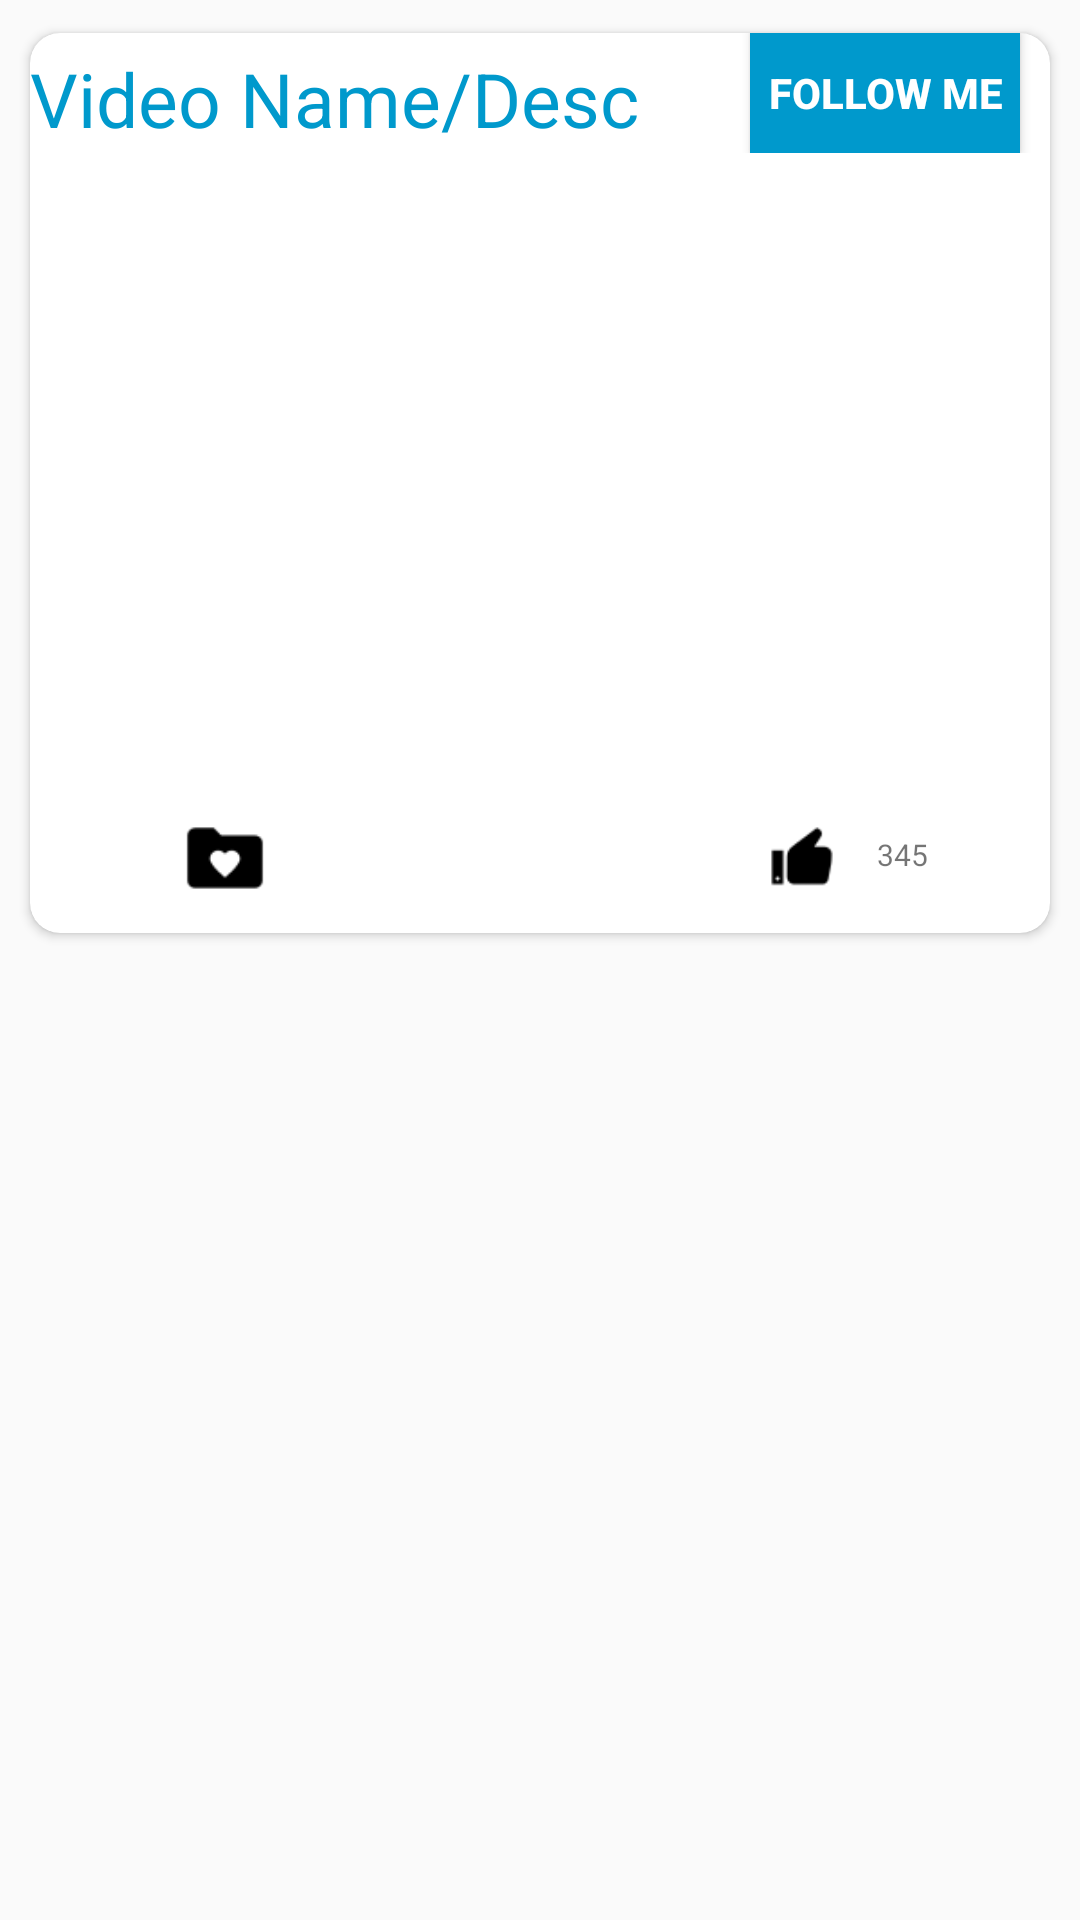

Here is an Android app screen rendered from its layout file. Give the layout XML and the strings, colors and styles it references.
<!-- AndroidManifest.xml: application theme AppTheme -->
<!-- res/layout/design_video_listcard.xml -->
<?xml version="1.0" encoding="utf-8"?>
<RelativeLayout xmlns:android="http://schemas.android.com/apk/res/android"
    android:layout_width="match_parent"
    android:layout_height="wrap_content"
    xmlns:app="http://schemas.android.com/apk/res-auto">
    <android.support.v7.widget.CardView
        android:layout_width="match_parent"
        android:layout_height="wrap_content"
        android:clipToPadding="false"
        android:clipChildren="false"
        android:layout_marginTop="5dp"
        app:cardUseCompatPadding="true"
        android:layout_marginRight="5dp"
        app:cardCornerRadius="10dp"
        android:layout_marginLeft="5dp"
        android:layout_marginBottom="2dp"
        app:cardBackgroundColor="@android:color/white">
       <LinearLayout
           android:layout_width="match_parent"
           android:layout_height="wrap_content"
           android:orientation="vertical">
           <RelativeLayout
               android:layout_width="match_parent"
               android:layout_height="wrap_content">
           <TextView
               android:layout_width="match_parent"
               android:layout_height="wrap_content"
               android:id="@+id/video_tag"
               android:text="Video Name/Desc"
               android:layout_marginRight="5dp"
               android:layout_alignParentLeft="true"
               android:textSize="25dp"
               android:textColor="@android:color/holo_blue_dark"
               android:layout_marginTop="5dp"
               style="Bold|Italic"/>
               <Button
                   android:layout_width="90dp"
                   android:layout_height="40dp"
                   android:layout_marginRight="10dp"
                   android:background="@android:color/holo_blue_dark"
                   android:text="Follow Me"
                   android:textColor="@android:color/white"
                   android:textStyle="bold"
                   android:id="@+id/follow_me"
                   android:padding="3dp"
                   android:layout_alignParentRight="true"/>
           </RelativeLayout>
           <RelativeLayout
               android:layout_width="match_parent"
               android:layout_height="wrap_content">
           <ImageView
               android:layout_width="match_parent"
               android:layout_height="200dp"
               android:layout_marginTop="10dp"
               android:id="@+id/design_photo"
               android:scaleType="centerCrop" />
               <ImageView
                   android:layout_width="90dp"
                   android:layout_height="70dp"
                   android:layout_alignParentRight="true"
                   android:layout_marginTop="20dp"
                   android:layout_marginRight="20dp"
                   android:id="@+id/video_play_btn"
                   android:src="@drawable/video_play_btn"
                   android:clickable="true"/>
           </RelativeLayout>
           <LinearLayout
               android:layout_width="match_parent"
               android:layout_height="50dp"
               android:paddingTop="10dp"
               android:weightSum="100"
               android:layout_marginRight="5dp"
               android:orientation="horizontal">
               <RelativeLayout
                   android:layout_width="wrap_content"
                   android:layout_height="30dp"
                   android:orientation="horizontal"
                   android:gravity="left"
                   android:id="@+id/imageslayout"
                   android:layout_gravity="left"
                   android:layout_weight="80">
                   <ImageView
                       android:layout_width="30dp"
                       android:layout_height="30dp"
                       android:layout_weight="30"
                       android:id="@+id/share"
                       android:layout_marginRight="20dp"
                       android:src="@drawable/share"/>
                   <ImageView
                       android:layout_width="30dp"
                       android:layout_height="30dp"
                       android:layout_weight="30"
                       android:src="@drawable/favorite"
                       android:scaleType="centerCrop"
                       android:id="@+id/favorites"
                       android:layout_marginRight="20dp"
                       android:layout_toRightOf="@+id/share"/>
               </RelativeLayout>
               <RelativeLayout
                   android:layout_width="wrap_content"
                   android:layout_height="wrap_content"
                   android:weightSum="30"
                   android:orientation="horizontal"
                   android:layout_gravity="right"
                   >
                   <ImageView
                       android:layout_width="30dp"
                       android:layout_height="30dp"
                       android:layout_weight="30"
                       android:scaleType="centerCrop"
                       android:src="@drawable/like"
                       android:layout_marginRight="10dp"
                       android:id="@+id/like_btn"/>
                   <TextView
                       android:layout_width="wrap_content"
                       android:layout_height="20dp"
                       android:layout_marginTop="7dp"
                       android:id="@+id/count_likes"
                       android:text="345"
                       android:layout_toRightOf="@+id/like_btn"
                       android:textSize="10dp"/>
               </RelativeLayout>
           </LinearLayout>
       </LinearLayout>
        </android.support.v7.widget.CardView>
</RelativeLayout>
<!-- resources referenced by this layout -->
<resources>
  <!-- drawable favorite: png bitmap (drawable, 624 bytes) -->
  <!-- drawable like: png bitmap (drawable, 621 bytes) -->
  <style name="AppTheme" parent="Theme.AppCompat.Light.NoActionBar">
          
          <item name="colorPrimary">@android:color/holo_blue_dark</item>
          <item name="colorPrimaryDark">@color/colorPrimary</item>
          <item name="colorAccent">@color/colorAccent</item>
      </style>
  <!-- not gathered from this repository: default colours our renderer supplied (Android Studio template values) -->
  <color name="colorPrimary">#FF6200EE</color>
  <color name="colorAccent">#FF03DAC5</color>
</resources>
